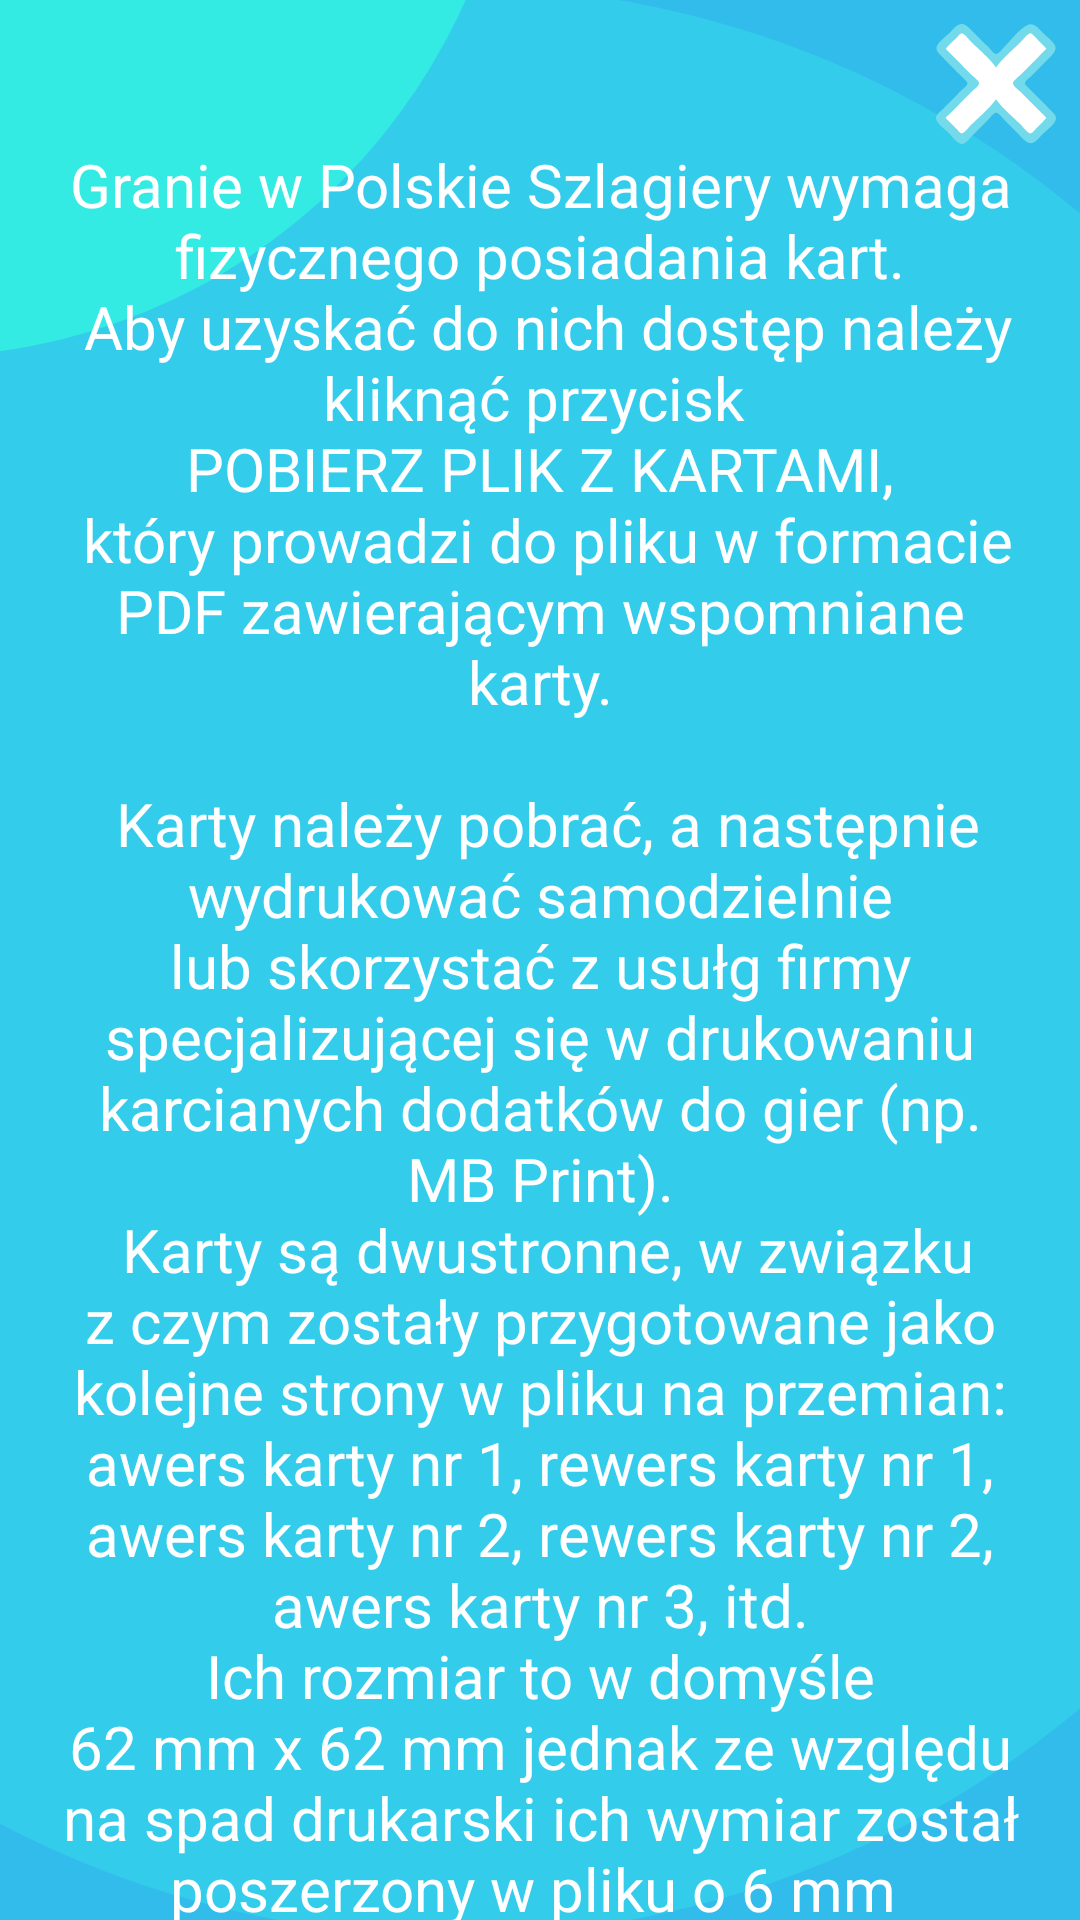

This screen was rendered from an Android layout file. Write that file and the resources it references.
<!-- AndroidManifest.xml: application theme Theme.MyApplication -->
<!-- res/layout/activity_informacja.xml -->
<?xml version="1.0" encoding="utf-8"?>
<androidx.constraintlayout.widget.ConstraintLayout xmlns:android="http://schemas.android.com/apk/res/android"
    xmlns:app="http://schemas.android.com/apk/res-auto"
    xmlns:tools="http://schemas.android.com/tools"
    android:layout_width="match_parent"
    android:layout_height="match_parent"
    tools:context=".InformacjaActivity"
    android:background="@color/jasny_niebieski"
    android:orientation="vertical">

    <ImageView
        android:id="@+id/kolotla8"
        android:layout_width="650dp"
        android:layout_height="650dp"
        android:importantForAccessibility="no"
        android:src="@drawable/kolo1"
        app:layout_constraintBottom_toBottomOf="parent"
        app:layout_constraintEnd_toEndOf="parent"
        app:layout_constraintHorizontal_bias="0.6"
        app:layout_constraintStart_toStartOf="parent"
        app:layout_constraintTop_toTopOf="parent" />

    <ImageView
        android:id="@+id/kolotla9"
        android:layout_width="400dp"
        android:layout_height="400dp"
        android:importantForAccessibility="no"
        android:src="@drawable/kolo2"
        app:layout_constraintBottom_toTopOf="@+id/informacja"
        app:layout_constraintEnd_toStartOf="@+id/informacja"
        app:layout_constraintHorizontal_bias="0.6"
        app:layout_constraintStart_toStartOf="parent"
        app:layout_constraintTop_toTopOf="parent"
        app:layout_constraintVertical_bias="0.8" />

    <ImageView
        android:id="@+id/kolotla10"
        android:layout_width="400dp"
        android:layout_height="400dp"
        android:importantForAccessibility="no"
        android:src="@drawable/kolo2"
        app:layout_constraintBottom_toBottomOf="parent"
        app:layout_constraintEnd_toEndOf="parent"
        app:layout_constraintStart_toStartOf="parent"
        app:layout_constraintTop_toBottomOf="@+id/informacja"
        app:layout_constraintVertical_bias="0.35000002" />

    <TextView
        android:id="@+id/informacja"
        android:layout_width="match_parent"
        android:layout_height="wrap_content"
        android:layout_marginHorizontal="20dp"
        android:gravity="center"
        android:text="@string/infoOKartach"
        android:textSize="20sp"
        android:textColor="@color/white"
        app:layout_constraintEnd_toEndOf="parent"
        app:layout_constraintStart_toStartOf="parent"
        app:layout_constraintTop_toBottomOf="@+id/guzikWroc2" />

    <ImageButton
        android:id="@+id/guzikWroc2"
        android:layout_width="40dp"
        android:layout_height="40dp"
        android:layout_marginTop="8dp"
        android:layout_marginEnd="8dp"
        android:background="@android:color/transparent"
        android:importantForAccessibility="no"
        android:scaleType="fitXY"
        android:src="@drawable/iks"
        app:layout_constraintEnd_toEndOf="parent"
        app:layout_constraintTop_toTopOf="parent" />

</androidx.constraintlayout.widget.ConstraintLayout>
<!-- resources referenced by this layout -->
<resources>
  <color name="jasny_niebieski">#32BCEB</color>
  <color name="white">#FFFFFFFF</color>
  <!-- drawable iks: png bitmap (drawable, 9659 bytes) -->
  <!-- drawable kolo1 (drawable) -->
  <?xml version="1.0" encoding="utf-8"?>
  <shape xmlns:android="http://schemas.android.com/apk/res/android"
      android:shape="oval">
  
      <solid android:color="#33CCEB" />
  
  </shape>
  <!-- drawable kolo2 (drawable) -->
  <?xml version="1.0" encoding="utf-8"?>
  <shape xmlns:android="http://schemas.android.com/apk/res/android"
      android:shape="oval">
  
      <solid android:color="#34EBE3" />
  
  </shape>
  <string name="infoOKartach">Granie w Polskie Szlagiery wymaga fizycznego posiadania kart.\n
      Aby uzyskać do nich dostęp należy kliknąć przycisk \nPOBIERZ PLIK Z KARTAMI,\n który prowadzi do
      pliku w formacie PDF zawierającym wspomniane karty.\n\n
  
      Karty należy pobrać, a następnie wydrukować samodzielnie lub skorzystać z usułg firmy specjalizującej
      się w drukowaniu karcianych dodatków do gier (np. MB Print).\n
          Karty są dwustronne, w związku z czym zostały przygotowane jako kolejne strony w pliku na przemian: awers
          karty nr 1, rewers karty nr 1, awers karty nr 2, rewers karty nr 2, awers karty nr 3, itd.\n
          Ich rozmiar to w domyśle \n62 mm x 62 mm jednak ze względu na spad drukarski ich wymiar został
          poszerzony w pliku o 6 mm \n(68 mm x 68 mm).\n\n
  
      Na dzień 26.08.2024 talia ma 76 kart, lecz niewykluczone, że w przyszłości zostanie wzbogacona o
      kolejne utwory.</string>
  <style name="Theme.MyApplication" parent="Base.Theme.MyApplication" />
  <style name="Base.Theme.MyApplication" parent="Theme.Material3.DayNight.NoActionBar">
          <item name="android:statusBarColor">@color/jasny_niebieski</item>
          <item name="android:colorPrimaryDark">@color/jasny_niebieski</item>
          
          
      </style>
</resources>
